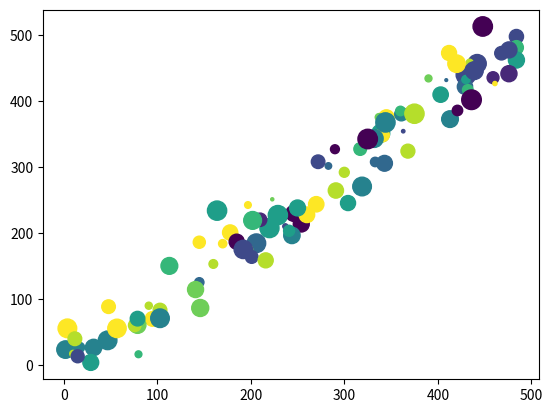

Write the Python code that produced this figure.
import matplotlib.pyplot as plt
import numpy as np

number_of_points = 100
x=np.random.randint(0, 500, number_of_points)
y=x+30*np.random.randn(number_of_points)
size = np.random.randint(0, 200, number_of_points)
color=np.random.randint(0,10,number_of_points)
plt.scatter(x,y, s=size, c=color)
plt.show()